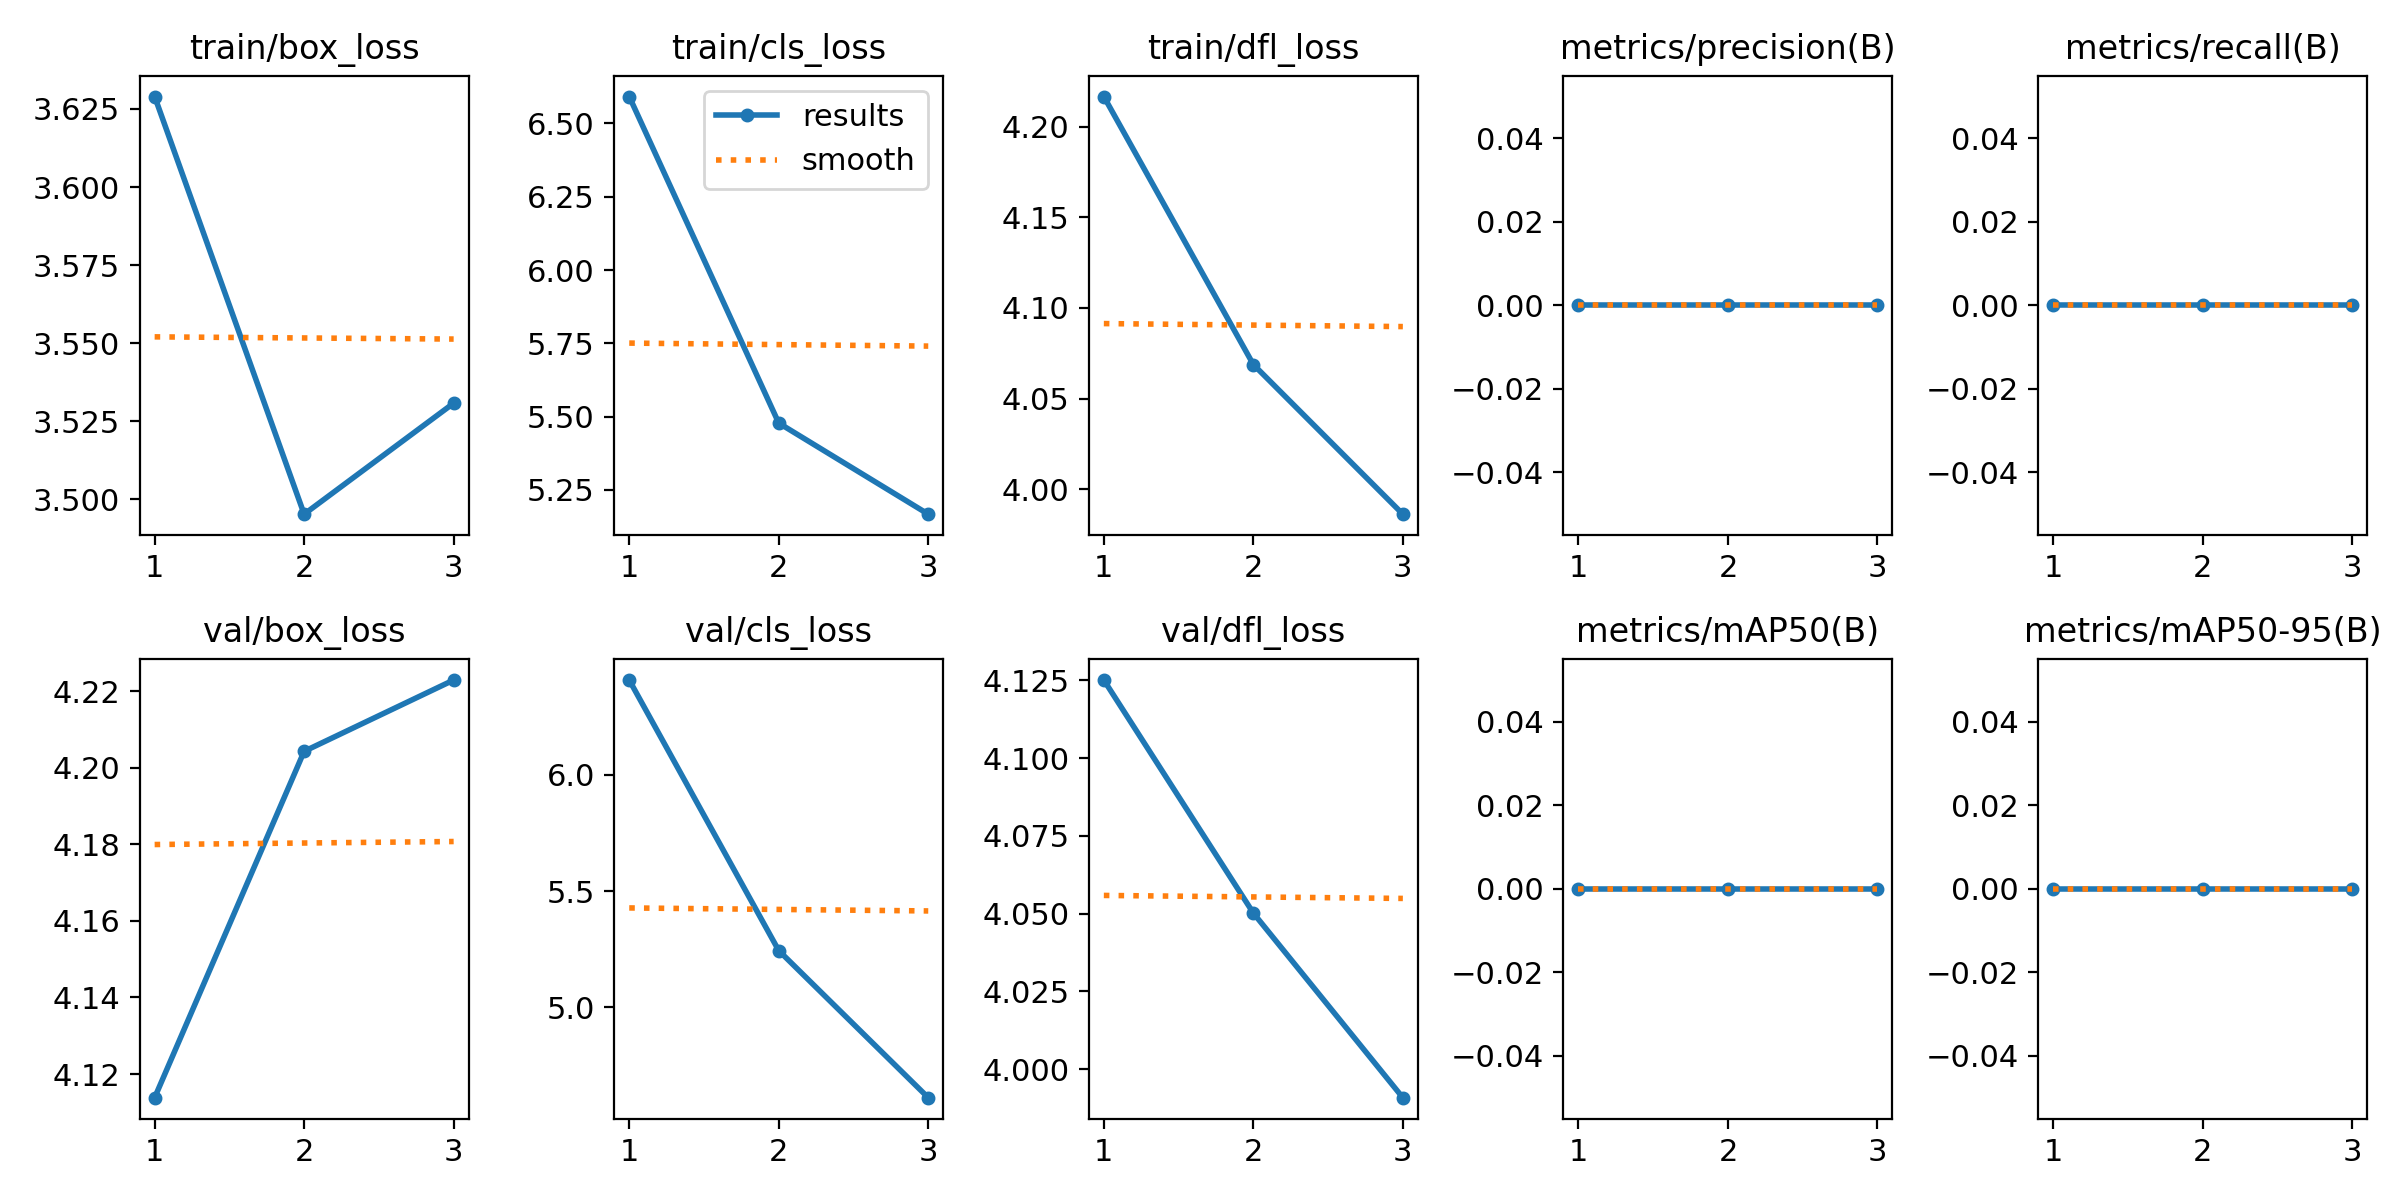

Source data for this figure (header and first rows):
epoch, time, train/box_loss, train/cls_loss, train/dfl_loss, metrics/precision(B), metrics/recall(B), metrics/mAP50(B), metrics/mAP50-95(B), val/box_loss, val/cls_loss, val/dfl_loss, lr/pg0, lr/pg1, lr/pg2
1, 15.24, 3.629, 6.592, 4.217, 0, 0, 0, 0, 4.114, 6.407, 4.125, 0.07077, 0.003248, 0.003248
2, 21.77, 3.495, 5.478, 4.069, 0, 0, 0, 0, 4.204, 5.244, 4.05, 0.0386, 0.004409, 0.004409
3, 28.12, 3.531, 5.167, 3.986, 0, 0, 0, 0, 4.223, 4.613, 3.991, 0.004226, 0.003371, 0.003371
